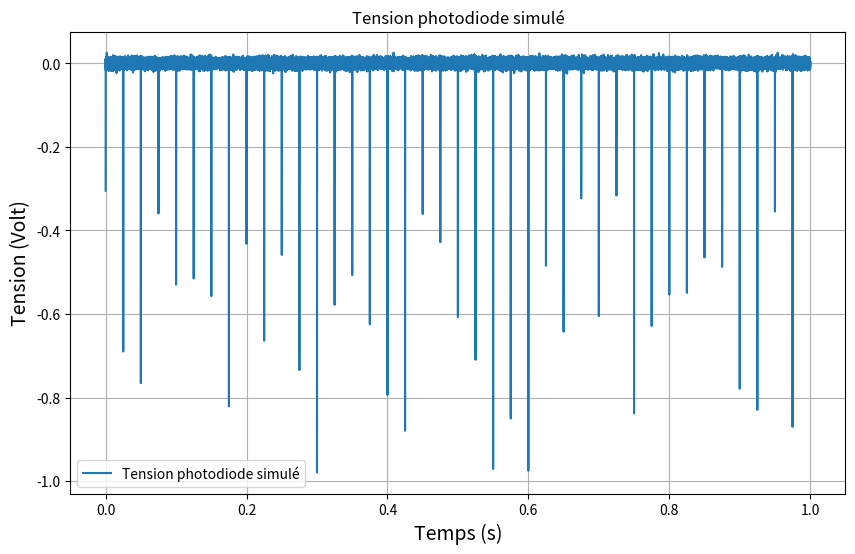
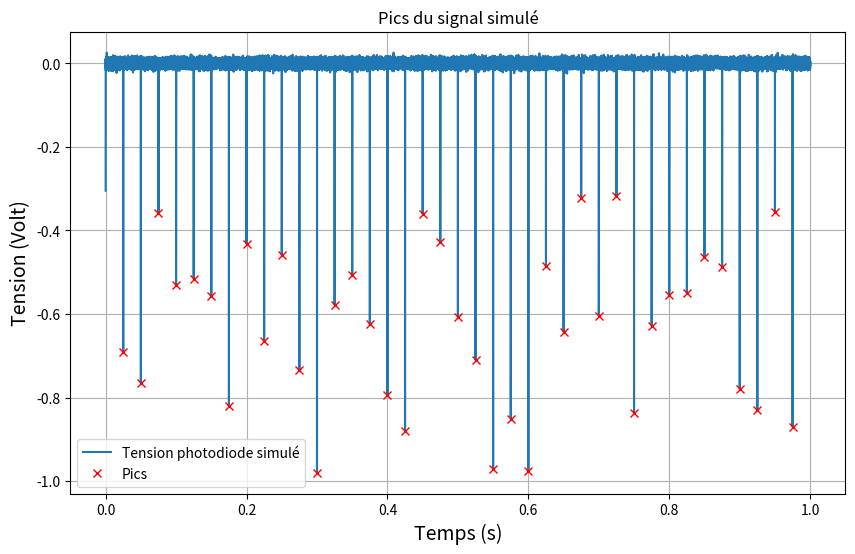
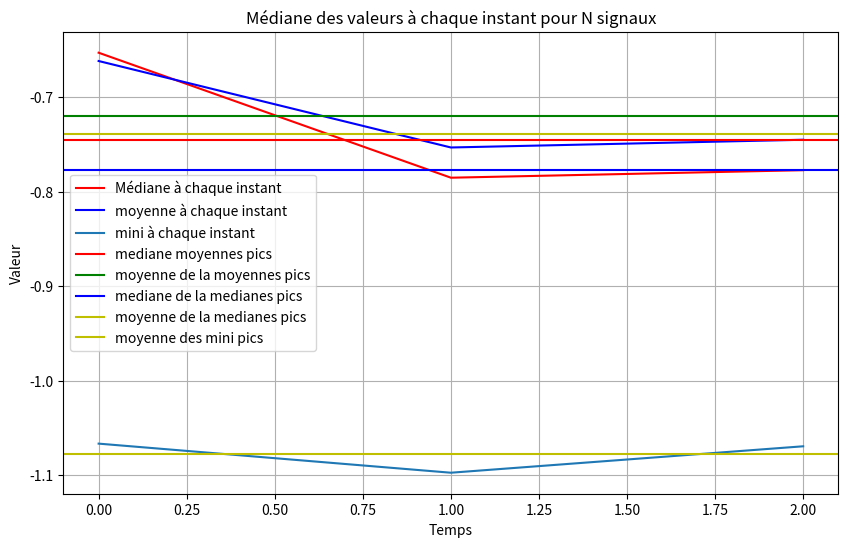
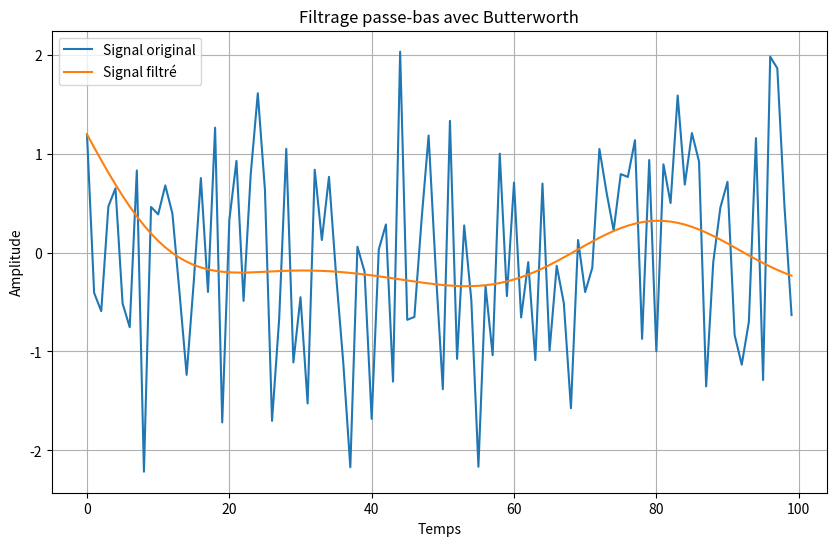
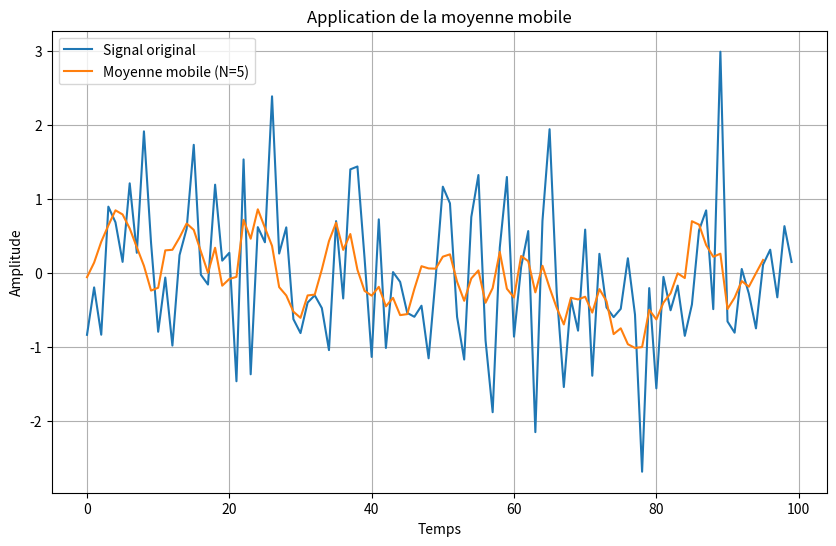
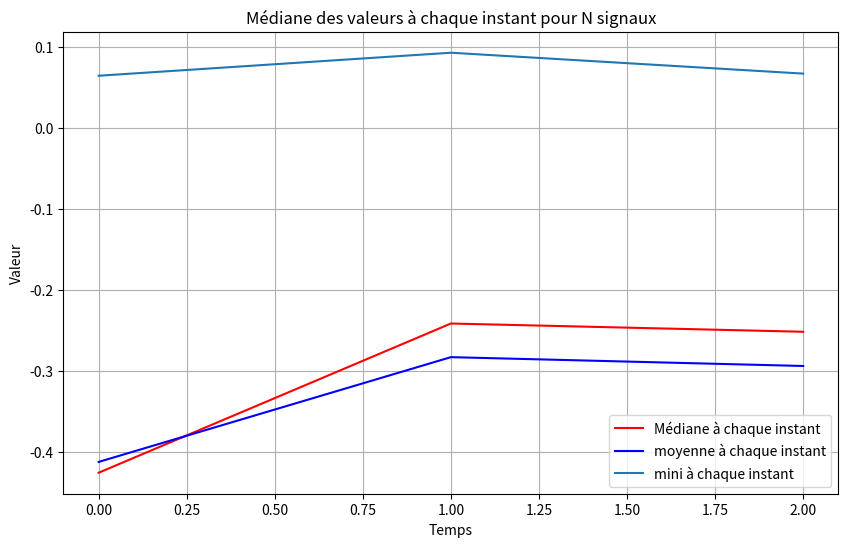

The script that saved these images, in order:
"""
Programme de simulation signal des photodiode
"""

import numpy as np
import matplotlib.pyplot as plt
from scipy.signal import find_peaks

# Paramètres
longueur = 100000  # Longueur de la série de données
periode = 2500  # Période à laquelle la fonction prend une valeur non nulle
peak_search_window = periode
def photodiode_voltages_simu():
    """
    Simulation de la tension des photodiode
    """
    # Génération des données
    x = np.arange(0,1,1/longueur)
    y = np.zeros(longueur)
    a = np.random.uniform(0.3, 1.1, longueur // periode)

    for i in range(len(a)):
        y[i * periode] = a[i] * -1

    # Nota : écart type mini bien avec log opti pour des valeurs < -1 
    # Sinon pour des valeurs au-dessus de > -1 la moyennes c'est mieux

    # Ajout de bruit
    bruit = np.random.normal(0, 0.0058, longueur)  # Moyenne 0, écart-type 0.5
    y += bruit
    y_dect= -y
    peaks, _ = find_peaks(y_dect, distance=peak_search_window)
    # Conversion des données en un tableau numpy pour faciliter les calculs
    # Convertir les indices des pics en un array python
    peak_voltages = -np.array([y_dect[i] for i in peaks])
    return x, y, peaks, peak_voltages

[x, y, peaks, peaks_voltages] = photodiode_voltages_simu()

# Affichage des données
plt.figure(figsize=(10, 6))
plt.plot(x, y, label="Tension photodiode simulé")
plt.xlabel("Temps (s)", fontsize=14)
plt.ylabel("Tension (Volt)", fontsize=14)
plt.title("Tension photodiode simulé")
plt.legend()
plt.grid(True)
plt.show()

# Affichage des pics
plt.figure(figsize=(10, 6))
plt.plot(x, y, label="Tension photodiode simulé")
plt.plot(x[peaks], peaks_voltages, "x", color='red', label="Pics")
plt.xlabel("Temps (s)", fontsize=14)
plt.ylabel("Tension (Volt)", fontsize=14)
plt.title("Pics du signal simulé")
plt.legend()
plt.grid(True)  
plt.show()

mediane_par_instant = np.median(peaks_voltages)
moyenne_pic=np.mean(peaks_voltages)
print("mediane_par_instant", mediane_par_instant)
print("moyenne_pic", moyenne_pic )

N = 3  # Nombre de signaux

moyennes= []
medianes = []
mini=[]
# Génération des N signaux
signaux = np.zeros((N, longueur))
for i in range(N):
    [x, y, peaks, peaks_voltages] = photodiode_voltages_simu()
    mini.append(np.min(y))
    mediane_par_instant = np.median(peaks_voltages)
    moyenne_par_instant= np.mean(peaks_voltages)
    moyennes.append(moyenne_par_instant)
    medianes.append(mediane_par_instant)

x_2 = np.arange(N)
    

# Calcul de la médiane à chaque instant

# Affichage de la médiane des signaux
plt.figure(figsize=(10, 6))
plt.plot(x_2, medianes, label="Médiane à chaque instant", color="red")
plt.plot(x_2, moyennes, label="moyenne à chaque instant", color="blue")
plt.plot(x_2, mini ,label="mini à chaque instant")
plt.axhline(y=np.median(np.array(moyennes)), color='r', linestyle='-', label="mediane moyennes pics")
plt.axhline(y=np.mean(np.array(moyennes)), color='g', linestyle='-', label="moyenne de la moyennes pics")
plt.axhline(y=np.median(np.array(medianes)), color='b', linestyle='-', label="mediane de la medianes pics")
plt.axhline(y=np.mean(np.array(medianes)), color='y', linestyle='-', label="moyenne de la medianes pics")
plt.axhline(y=np.mean(np.array(mini)), color='y', linestyle='-', label="moyenne des mini pics")




plt.xlabel("Temps")
plt.ylabel("Valeur")
plt.title("Médiane des valeurs à chaque instant pour N signaux")
plt.legend()
plt.grid(True)
plt.show()

# Calcul de l'écart-type
ecart_type_medianes = np.std(medianes)
ecart_type_moyennes = np.std(moyennes)
ecart_type_mini = np.std(mini)
ecart_type_peak=np.std(-peaks_voltages)


print(f"L'écart-type de medianes est: {ecart_type_medianes}")
print(f"L'écart-type de moyennes est: {ecart_type_moyennes}")
print(f"L'écart-type de mini est: {ecart_type_mini}")
print(f"L'écart-type des peak est: {ecart_type_peak}")

import scipy.signal as signal



# Signal d'exemple
x = np.random.randn(100)  # Un signal aléatoire

# Filtrage passe-bas
b, a = signal.butter(4, 0.05)
y_filtre = signal.filtfilt(b, a, x)

# Affichage
plt.figure(figsize=(10, 6))
plt.plot(x, label='Signal original')
plt.plot(y_filtre, label='Signal filtré')
plt.xlabel('Temps')
plt.ylabel('Amplitude')
plt.title('Filtrage passe-bas avec Butterworth')
plt.legend()
plt.grid(True)
plt.show()

def moyenne_mobile(x, N=5):
    return np.convolve(x, np.ones(N)/N, mode='valid')

# Signal d'exemple
x = np.random.randn(100)

# Application de la moyenne mobile
y_moyenne_mobile = moyenne_mobile(x)

# Affichage
plt.figure(figsize=(10, 6))
plt.plot(x, label='Signal original')
plt.plot(y_moyenne_mobile, label='Moyenne mobile (N=5)')
plt.xlabel('Temps')
plt.ylabel('Amplitude')
plt.title('Application de la moyenne mobile')
plt.legend()
plt.grid(True)
plt.show()


medianes=-np.array(medianes)
moyennes=-np.array(moyennes)
mini=-np.array(mini)

plt.figure(figsize=(10, 6))
plt.plot(x_2, np.log(medianes), label="Médiane à chaque instant", color="red")
plt.plot(x_2, np.log(moyennes), label="moyenne à chaque instant", color="blue")
plt.plot(x_2, np.log(mini) ,label="mini à chaque instant")


# Calcul de l'écart-type
ecart_type_medianes = np.std(np.log(medianes))
ecart_type_moyennes = np.std(np.log(moyennes))
ecart_type_mini = np.std(np.log(mini))
ecart_type_peak=np.std(np.log(-peaks_voltages))

print(f"L'écart-type de medianes log est: {ecart_type_medianes}")
print(f"L'écart-type de moyennes log est: {ecart_type_moyennes}")
print(f"L'écart-type de mini log est: {ecart_type_mini}")
print(f"L'écart-type de peak log est: {ecart_type_peak}")


plt.xlabel("Temps")
plt.ylabel("Valeur")
plt.title("Médiane des valeurs à chaque instant pour N signaux")
plt.legend()
plt.grid(True)
plt.show()